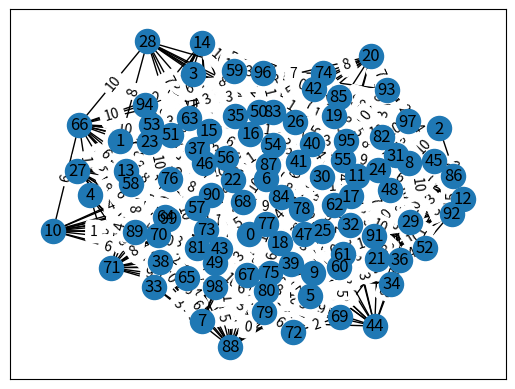

The matplotlib source for this figure:
from string import ascii_lowercase
from matplotlib import pyplot as plt
import networkx as nx
import itertools
import random


def generate_random_connected_graph(size: int, probability: float, **kwargs):
    """Gera um grafo conexo aleatório. O algoritmo é simples:
    ele gera um grafo com arestas aleatórias, com probabilidade
    {probability} de uma aresta existir entre dois vértices quaisquer,
    e, caso o grafo não seja conexo, o algoritmo é executado novamente.
    """
    g = nx.Graph()
    nodes = range(0, size)
    
    while True:
        for node in nodes:
            g.add_node(node, **kwargs)
            
        for node_1, node_2 in itertools.combinations(nodes, 2):
            if probability > random.random():
                weight = random.randint(0, 10)
                g.add_edge(node_1, node_2, weight=weight)
                
        if nx.is_connected(g):
            return g


def draw_graph(grafo: nx.Graph, layout_func = nx.spring_layout):
    """Desenha o grafo utilizando a API da NetworkX."""
    pos=layout_func(grafo)
    edge_labels = nx.get_edge_attributes(grafo, "weight")
    
    nx.draw_networkx(grafo, pos=pos)
    nx.draw_networkx_edge_labels(grafo, pos, edge_labels)
    
    
if __name__ == "__main__":
    g = generate_random_connected_graph(100, 0.2)
    draw_graph(g)
    
    for u, v, d in g.edges(data=True):
        print(d["weight"])
        
    plt.show()
    
